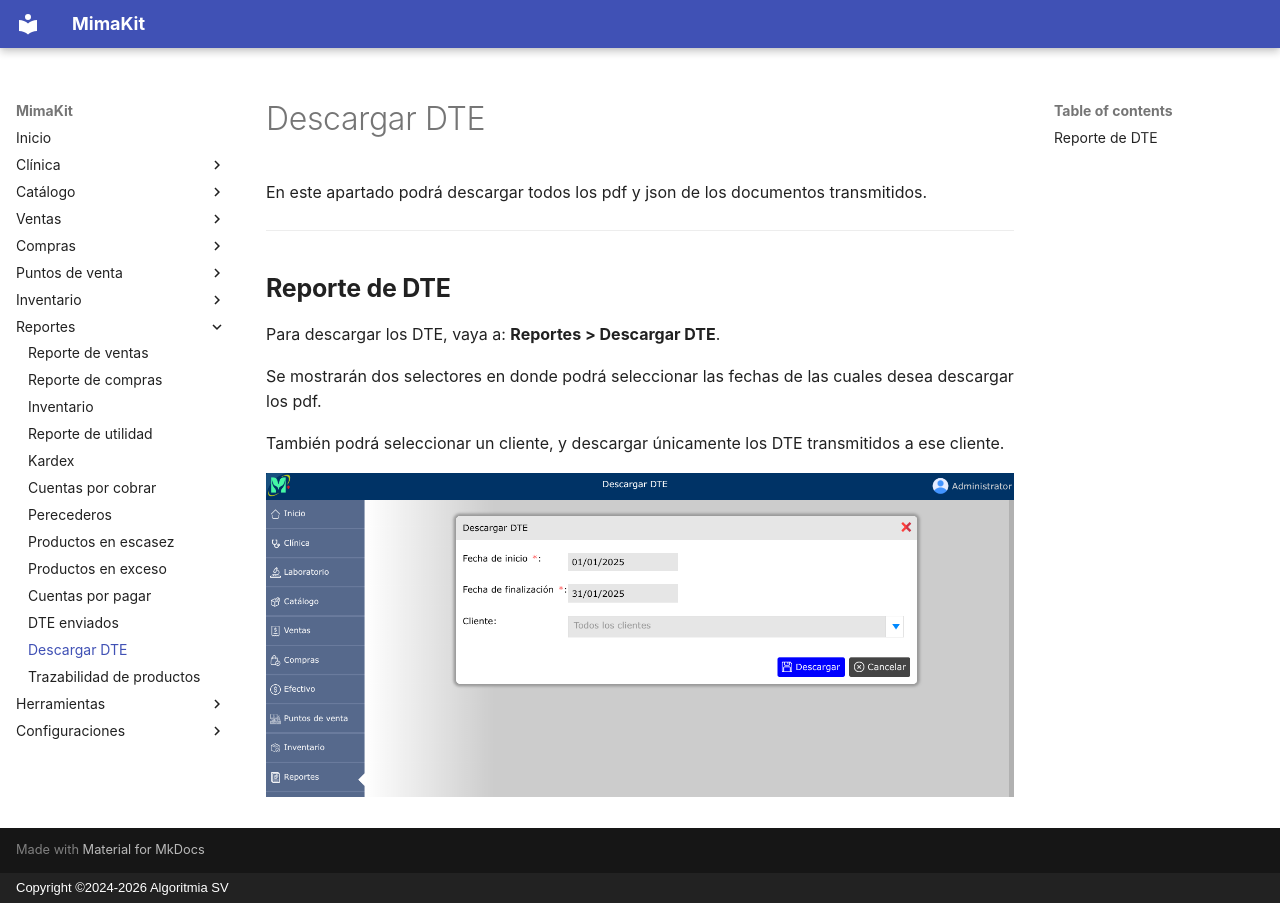

repository: AlgoritmiaSV/mimakit-manual · page: reportes/descargar-dte/index.html · generator: mkdocs · copyright: Copyright ©2024-2026 Algoritmia SV

# Descargar DTE

En este apartado podrá descargar todos los pdf y json de los documentos transmitidos.

---

## Reporte de DTE

Para descargar los DTE, vaya a: **Reportes > Descargar DTE**.

Se mostrarán dos selectores en donde podrá seleccionar las fechas de las cuales desea descargar los pdf.

También podrá seleccionar un cliente, y descargar únicamente los DTE transmitidos a ese cliente.

![Descargar DTE](../img/reportes/descargar-dte.png)
